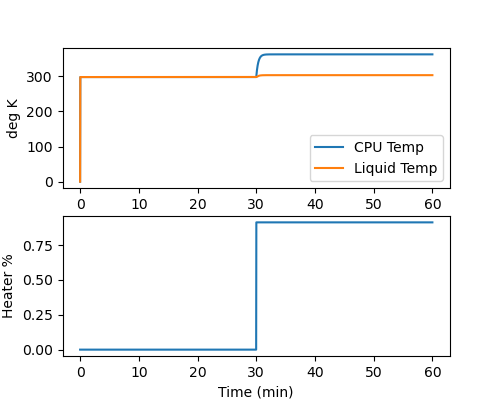

Data behind this chart, as committed beside it:
, Time, Tcpu, Tw, Fan, Q, T_air
0, 0.0, 0.0, 0.0, 0.03005, 0.0, 298.1
1, 1.0, 298.1, 298.1, 0.03005, 0.0, 298.1
2, 2.0, 298.1, 298.1, 0.03005, 0.0, 298.1
3, 3.0, 298.1, 298.1, 0.03005, 0.0, 298.1
4, 4.0, 298.1, 298.1, 0.03005, 0.0, 298.1
5, 5.0, 298.1, 298.1, 0.03005, 0.0, 298.1
6, 6.0, 298.1, 298.1, 0.03005, 0.0, 298.1
7, 7.0, 298.1, 298.1, 0.03005, 0.0, 298.1
8, 8.0, 298.1, 298.1, 0.03005, 0.0, 298.1
9, 9.0, 298.1, 298.1, 0.03005, 0.0, 298.1
10, 10.0, 298.1, 298.1, 0.03005, 0.0, 298.1
11, 11.0, 298.1, 298.1, 0.03005, 0.0, 298.1
12, 12.0, 298.1, 298.1, 0.03005, 0.0, 298.1
13, 13.0, 298.1, 298.1, 0.03005, 0.0, 298.1
14, 14.0, 298.1, 298.1, 0.03005, 0.0, 298.1
15, 15.0, 298.1, 298.1, 0.03005, 0.0, 298.1
16, 16.0, 298.1, 298.1, 0.03005, 0.0, 298.1
17, 17.0, 298.1, 298.1, 0.03005, 0.0, 298.1
18, 18.0, 298.1, 298.1, 0.03005, 0.0, 298.1
19, 19.0, 298.1, 298.1, 0.03005, 0.0, 298.1
20, 20.0, 298.1, 298.1, 0.03005, 0.0, 298.1
21, 21.0, 298.1, 298.1, 0.03005, 0.0, 298.1
22, 22.0, 298.1, 298.1, 0.03005, 0.0, 298.1
23, 23.0, 298.1, 298.1, 0.03005, 0.0, 298.1
24, 24.0, 298.1, 298.1, 0.03005, 0.0, 298.1
25, 25.0, 298.1, 298.1, 0.03005, 0.0, 298.1
26, 26.0, 298.1, 298.1, 0.03005, 0.0, 298.1
27, 27.0, 298.1, 298.1, 0.03005, 0.0, 298.1
28, 28.0, 298.1, 298.1, 0.03005, 0.0, 298.1
29, 29.0, 298.1, 298.1, 0.03005, 0.0, 298.1
30, 30.0, 298.1, 298.1, 0.03005, 0.0, 298.1
31, 31.0, 298.1, 298.1, 0.03005, 0.0, 298.1
32, 32.0, 298.1, 298.1, 0.03005, 0.0, 298.1
33, 33.0, 298.1, 298.1, 0.03005, 0.0, 298.1
34, 34.0, 298.1, 298.1, 0.03005, 0.0, 298.1
35, 35.0, 298.1, 298.1, 0.03005, 0.0, 298.1
36, 36.0, 298.1, 298.1, 0.03005, 0.0, 298.1
37, 37.0, 298.1, 298.1, 0.03005, 0.0, 298.1
38, 38.0, 298.1, 298.1, 0.03005, 0.0, 298.1
39, 39.0, 298.1, 298.1, 0.03005, 0.0, 298.1
40, 40.0, 298.1, 298.1, 0.03005, 0.0, 298.1
41, 41.0, 298.1, 298.1, 0.03005, 0.0, 298.1
42, 42.0, 298.1, 298.1, 0.03005, 0.0, 298.1
43, 43.0, 298.1, 298.1, 0.03005, 0.0, 298.1
44, 44.0, 298.1, 298.1, 0.03005, 0.0, 298.1
45, 45.0, 298.1, 298.1, 0.03005, 0.0, 298.1
46, 46.0, 298.1, 298.1, 0.03005, 0.0, 298.1
47, 47.0, 298.1, 298.1, 0.03005, 0.0, 298.1
48, 48.0, 298.1, 298.1, 0.03005, 0.0, 298.1
49, 49.0, 298.1, 298.1, 0.03005, 0.0, 298.1
50, 50.0, 298.1, 298.1, 0.03005, 0.0, 298.1
51, 51.0, 298.1, 298.1, 0.03005, 0.0, 298.1
52, 52.0, 298.1, 298.1, 0.03005, 0.0, 298.1
53, 53.0, 298.1, 298.1, 0.03005, 0.0, 298.1
54, 54.0, 298.1, 298.1, 0.03005, 0.0, 298.1
55, 55.0, 298.1, 298.1, 0.03005, 0.0, 298.1
56, 56.0, 298.1, 298.1, 0.03005, 0.0, 298.1
57, 57.0, 298.1, 298.1, 0.03005, 0.0, 298.1
58, 58.0, 298.1, 298.1, 0.03005, 0.0, 298.1
59, 59.0, 298.1, 298.1, 0.03005, 0.0, 298.1
... 3,541 more rows
